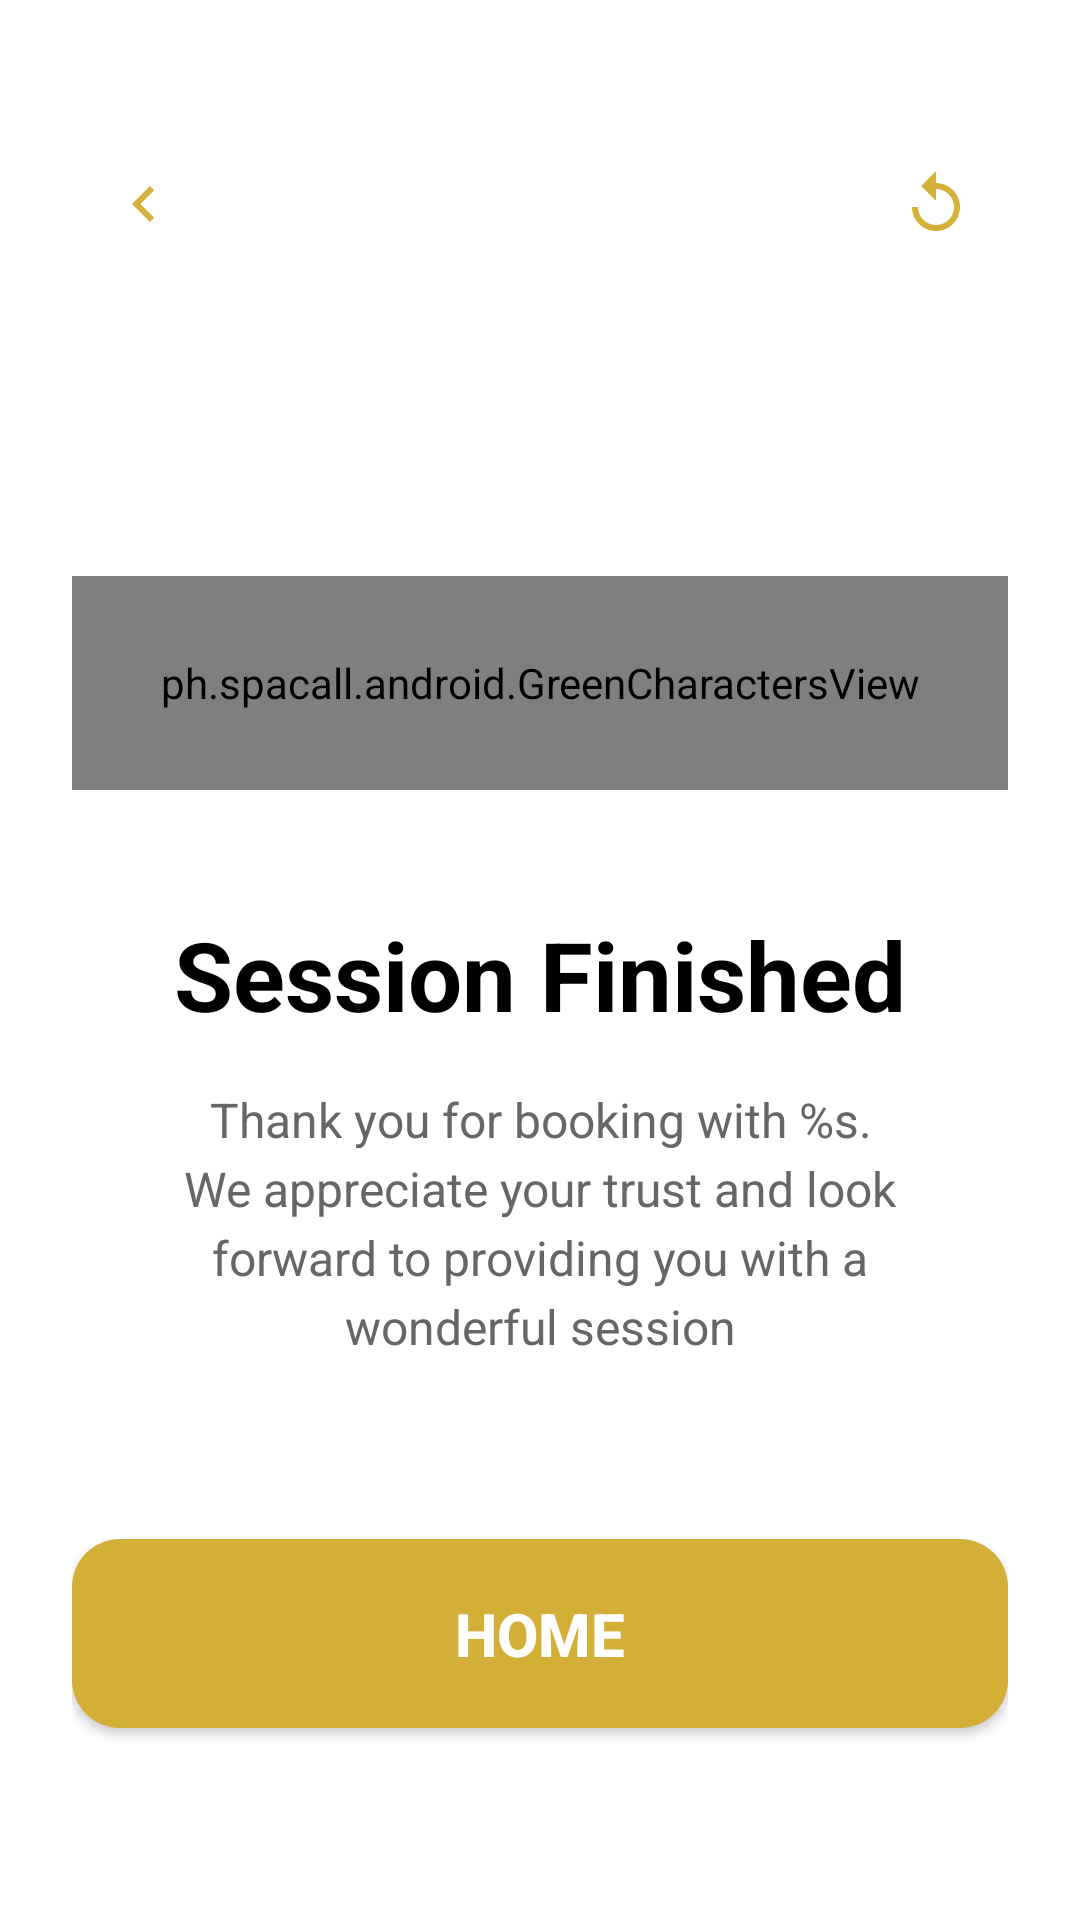

Reconstruct the res/layout file that produces this screen, plus the resources it refers to.
<!-- AndroidManifest.xml: application theme Theme.Spacall -->
<!-- res/layout/activity_session_finished.xml -->
<?xml version="1.0" encoding="utf-8"?>
<androidx.constraintlayout.widget.ConstraintLayout
    xmlns:android="http://schemas.android.com/apk/res/android"
    xmlns:app="http://schemas.android.com/apk/res-auto"
    xmlns:tools="http://schemas.android.com/tools"
    android:layout_width="match_parent"
    android:layout_height="match_parent"
    android:background="@color/white"
    android:padding="24dp"
    tools:context=".SessionFinishedActivity">

    
    <ImageButton
        android:id="@+id/backButton"
        android:layout_width="48dp"
        android:layout_height="48dp"
        android:layout_marginTop="20dp"
        android:background="?attr/selectableItemBackgroundBorderless"
        android:src="@drawable/ic_back_arrow"
        android:contentDescription="@string/back"
        app:layout_constraintTop_toTopOf="parent"
        app:layout_constraintStart_toStartOf="parent"/>

    
    <ImageButton
        android:id="@+id/resetButton"
        android:layout_width="48dp"
        android:layout_height="48dp"
        android:layout_marginTop="20dp"
        android:background="?attr/selectableItemBackgroundBorderless"
        android:src="@drawable/ic_reset"
        android:contentDescription="@string/reset"
        app:layout_constraintTop_toTopOf="parent"
        app:layout_constraintEnd_toEndOf="parent"/>

    
    <FrameLayout
        android:id="@+id/illustrationContainer"
        android:layout_width="0dp"
        android:layout_height="0dp"
        android:layout_marginTop="100dp"
        app:layout_constraintTop_toBottomOf="@id/backButton"
        app:layout_constraintBottom_toTopOf="@id/titleText"
        app:layout_constraintStart_toStartOf="parent"
        app:layout_constraintEnd_toEndOf="parent"
        app:layout_constraintVertical_chainStyle="packed"
        app:layout_constraintVertical_bias="0.3">

        
        <ph.spacall.android.GreenCharactersView
            android:id="@+id/greenCharactersView"
            android:layout_width="match_parent"
            android:layout_height="match_parent"
            android:layout_gravity="center"/>

    </FrameLayout>

    
    <TextView
        android:id="@+id/titleText"
        android:layout_width="wrap_content"
        android:layout_height="wrap_content"
        android:layout_marginTop="40dp"
        android:text="@string/session_finished"
        android:textColor="@color/text_primary"
        android:textSize="32sp"
        android:textStyle="bold"
        android:textAlignment="center"
        android:gravity="center"
        app:layout_constraintTop_toBottomOf="@id/illustrationContainer"
        app:layout_constraintStart_toStartOf="parent"
        app:layout_constraintEnd_toEndOf="parent"
        app:layout_constraintBottom_toTopOf="@id/descriptionText"/>

    
    <TextView
        android:id="@+id/descriptionText"
        android:layout_width="0dp"
        android:layout_height="wrap_content"
        android:layout_marginTop="16dp"
        android:layout_marginStart="24dp"
        android:layout_marginEnd="24dp"
        android:text="@string/session_finished_description"
        android:textColor="@color/text_secondary"
        android:textSize="16sp"
        android:textAlignment="center"
        android:gravity="center"
        android:lineSpacingExtra="4dp"
        app:layout_constraintTop_toBottomOf="@id/titleText"
        app:layout_constraintStart_toStartOf="parent"
        app:layout_constraintEnd_toEndOf="parent"
        app:layout_constraintBottom_toTopOf="@id/homeButton"/>

    
    <Button
        android:id="@+id/homeButton"
        android:layout_width="0dp"
        android:layout_height="wrap_content"
        android:layout_marginTop="60dp"
        android:layout_marginBottom="40dp"
        android:background="@drawable/button_background_gold"
        android:text="@string/home"
        android:textColor="@color/white"
        android:textSize="20sp"
        android:textStyle="bold"
        android:paddingTop="18dp"
        android:paddingBottom="18dp"
        app:layout_constraintTop_toBottomOf="@id/descriptionText"
        app:layout_constraintBottom_toBottomOf="parent"
        app:layout_constraintStart_toStartOf="parent"
        app:layout_constraintEnd_toEndOf="parent"
        app:layout_constraintVertical_bias="1.0"/>

</androidx.constraintlayout.widget.ConstraintLayout>
<!-- resources referenced by this layout -->
<resources>
  <color name="text_primary">#FF000000</color>
  <color name="text_secondary">#666666</color>
  <color name="white">#FFFFFFFF</color>
  <!-- drawable button_background_gold (drawable) -->
  <?xml version="1.0" encoding="utf-8"?>
  <shape xmlns:android="http://schemas.android.com/apk/res/android">
      <solid android:color="@color/gold_primary"/>
      <corners android:radius="16dp"/>
  </shape>
  <!-- drawable ic_back_arrow (drawable) -->
  <?xml version="1.0" encoding="utf-8"?>
  <vector xmlns:android="http://schemas.android.com/apk/res/android"
      android:width="24dp"
      android:height="24dp"
      android:viewportWidth="24"
      android:viewportHeight="24">
      <path
          android:fillColor="@color/brand_primary"
          android:pathData="M15.41,7.41L14,6l-6,6 6,6 1.41,-1.41L10.83,12z"/>
  </vector>
  <!-- drawable ic_reset (drawable) -->
  <?xml version="1.0" encoding="utf-8"?>
  <vector xmlns:android="http://schemas.android.com/apk/res/android"
      android:width="24dp"
      android:height="24dp"
      android:viewportWidth="24"
      android:viewportHeight="24">
      <path
          android:fillColor="@color/brand_primary"
          android:pathData="M12,5V1L7,6l5,5V7c3.31,0 6,2.69 6,6s-2.69,6 -6,6 -6,-2.69 -6,-6H4c0,4.42 3.58,8 8,8s8,-3.58 8,-8 -3.58,-8 -8,-8z"/>
  </vector>
  <string name="back">Back</string>
  <string name="home">Home</string>
  <string name="reset">Reset</string>
  <string name="session_finished">Session Finished</string>
  <string name="session_finished_description">Thank you for booking with %s. We appreciate your trust and look forward to providing you with a wonderful session</string>
  <style name="Theme.Spacall" parent="Theme.MaterialComponents.DayNight.NoActionBar">
          <item name="colorPrimary">@color/gold_primary</item>
          <item name="colorPrimaryVariant">@color/gold_dark</item>
          <item name="colorOnPrimary">@color/white</item>
  
          <item name="colorSecondary">@color/gold_accent</item>
          <item name="colorSecondaryVariant">@color/gold_dark</item>
          <item name="colorOnSecondary">@color/black</item>
  
          <item name="android:statusBarColor">@color/background_gray</item>
          <item name="android:windowLightStatusBar">true</item>
      </style>
  <color name="gold_primary">#D4AF37</color>
  <color name="brand_primary">#D6B139</color>
  <color name="gold_dark">#AA8C2C</color>
  <color name="gold_accent">#FFD700</color>
  <color name="black">#FF000000</color>
  <color name="background_gray">#F5F5F5</color>
</resources>
